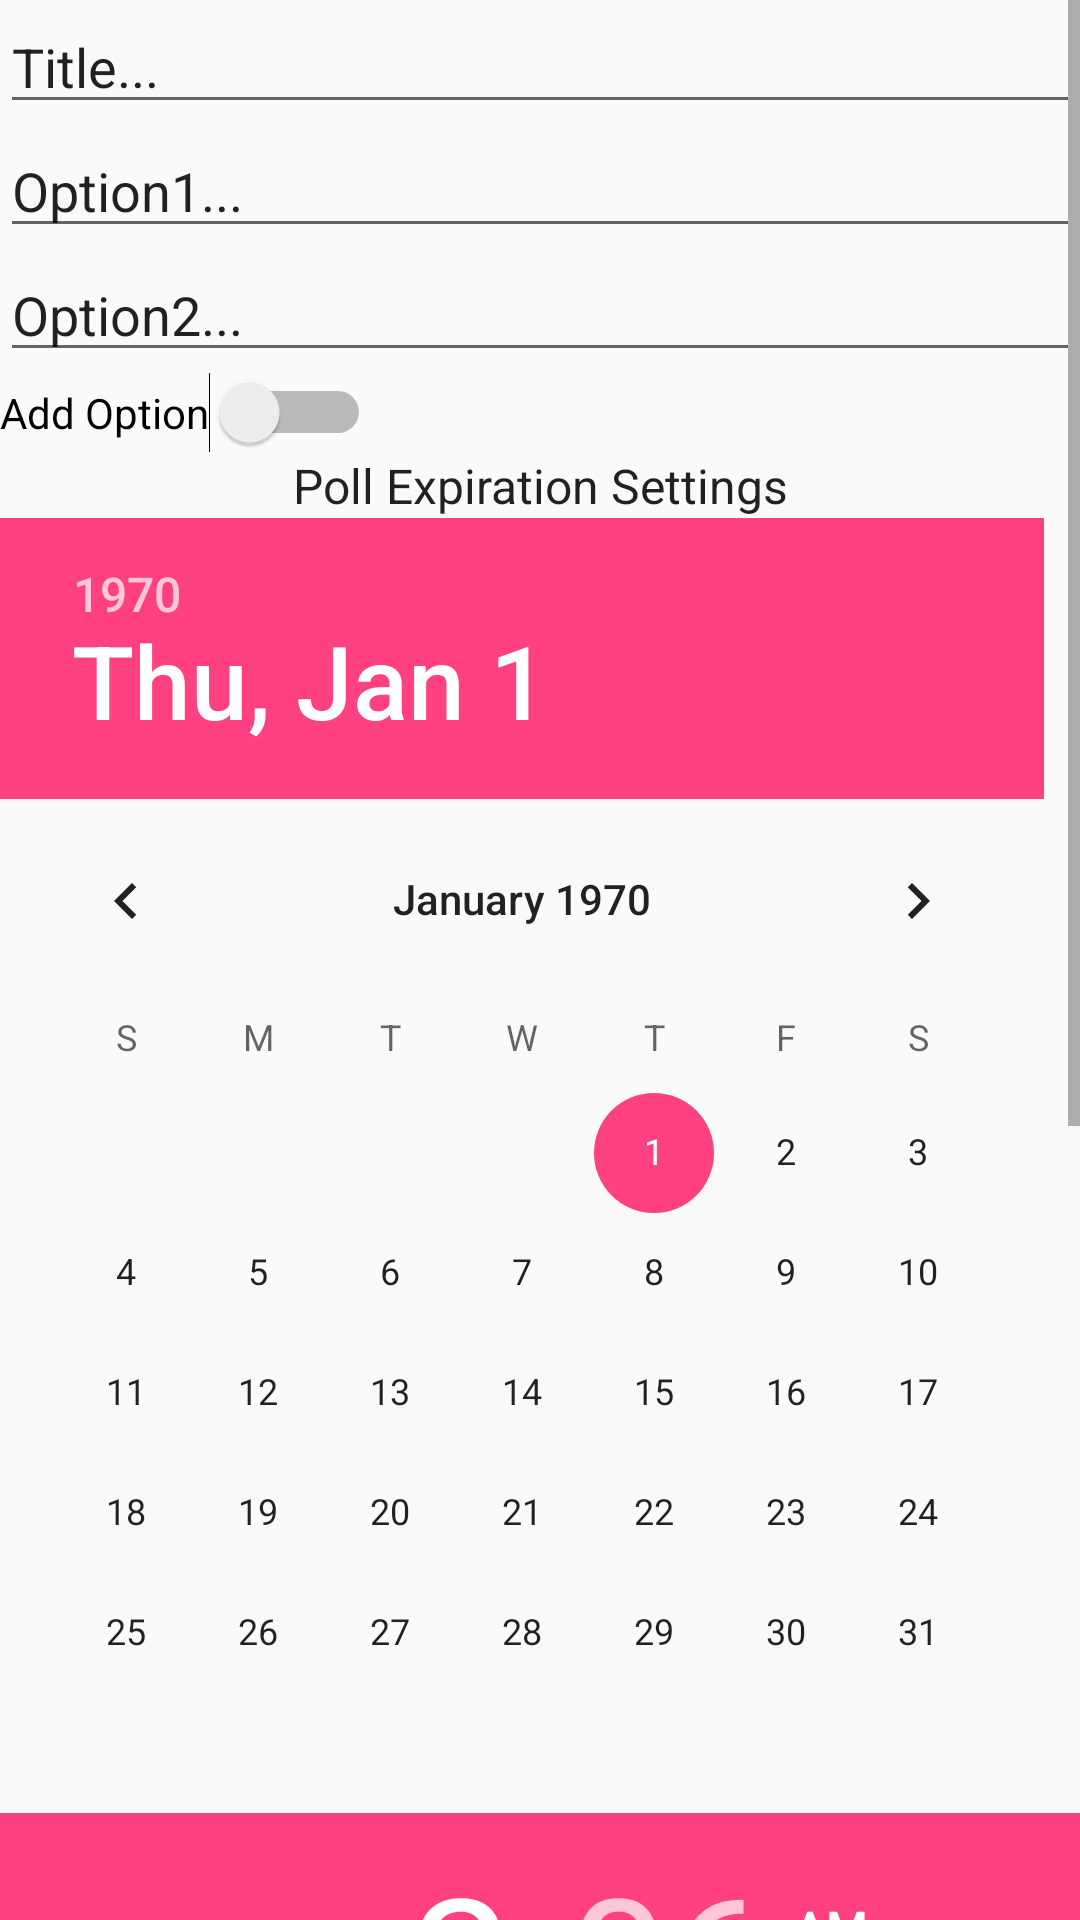

This screen was rendered from an Android layout file. Write that file and the resources it references.
<!-- AndroidManifest.xml: application theme AppTheme -->
<!-- res/layout/activity_create_apoll_screen.xml -->
<?xml version="1.0" encoding="utf-8"?>
<RelativeLayout xmlns:android="http://schemas.android.com/apk/res/android"
                xmlns:app="http://schemas.android.com/apk/res-auto"
                xmlns:tools="http://schemas.android.com/tools"
                android:layout_width="match_parent"
                android:layout_height="match_parent"
                tools:context="example.android.votrmobileapplication.CreateAPollScreen">

<ScrollView
    android:layout_width="match_parent"
    android:layout_height="match_parent"
    android:layout_alignParentTop="true"
    android:layout_alignParentStart="true">

    <LinearLayout
        android:layout_width="match_parent"
        android:layout_height="wrap_content"
        android:orientation="vertical"
        android:weightSum="1">

        <EditText
            android:id="@+id/editTitle"
            android:layout_width="match_parent"
            android:layout_height="wrap_content"
            android:layout_alignParentEnd="true"
            android:layout_alignParentStart="true"
            android:layout_alignParentTop="true"
            android:ems="10"
            android:inputType="textPersonName"
            android:text="Title..." />

        <EditText
            android:id="@+id/editOption1"
            android:layout_width="match_parent"
            android:layout_height="wrap_content"
            android:layout_alignParentEnd="true"
            android:layout_alignParentStart="true"
            android:layout_below="@+id/editTitle"
            android:ems="10"
            android:inputType="textPersonName"
            android:text="Option1..." />

        <EditText
            android:id="@+id/editOption2"
            android:layout_width="match_parent"
            android:layout_height="wrap_content"
            android:layout_alignParentEnd="true"
            android:layout_alignParentStart="true"
            android:layout_below="@+id/editOption1"
            android:ems="10"
            android:inputType="textPersonName"
            android:text="Option2..." />

        <Switch
            android:id="@+id/addOption"
            android:layout_width="wrap_content"
            android:layout_height="wrap_content"
            android:layout_alignParentStart="true"
            android:layout_below="@+id/editOption2"
            android:text="Add Option"
            android:textAlignment="center" />

        <TextView
            android:id="@+id/textView3"
            android:layout_width="match_parent"
            android:layout_height="wrap_content"
            android:text="Poll Expiration Settings"
            android:textAlignment="center"
            android:textAppearance="@android:style/TextAppearance.Theme" />

        <DatePicker
            android:id="@+id/datePicker3"
            android:layout_width="match_parent"
            android:layout_height="wrap_content" />

        <TimePicker
            android:id="@+id/timePicker2"
            android:layout_width="match_parent"
            android:layout_height="wrap_content" />

        <CheckBox
            android:id="@+id/checkBox2"
            android:layout_width="wrap_content"
            android:layout_height="wrap_content"
            android:text="CheckBox" />

        <TextView
            android:id="@+id/accessCodeGeneratorText"
            android:layout_width="196dp"
            android:layout_height="wrap_content"
            android:layout_weight="0.05"
            android:text="Generate Access Code?"
            android:textAlignment="textEnd"
            android:textAppearance="@android:style/TextAppearance.DeviceDefault.Widget.TextView"
            android:textStyle="bold"
            android:visibility="visible" />

        <Button
            android:id="@+id/createPoll"
            android:layout_width="match_parent"
            android:layout_height="wrap_content"
            android:text="Create Poll"
            android:textAlignment="center" />

    </LinearLayout>

</ScrollView>

</RelativeLayout>
<!-- resources referenced by this layout -->
<resources>
  <style name="AppTheme" parent="Theme.AppCompat.Light.DarkActionBar">
          
          <item name="colorPrimary">@color/colorPrimary</item>
          <item name="colorPrimaryDark">@color/colorPrimaryDark</item>
          <item name="colorAccent">@color/colorAccent</item>
      </style>
  <color name="colorPrimary">#3F51B5</color>
  <color name="colorPrimaryDark">#303F9F</color>
  <color name="colorAccent">#ff4081</color>
</resources>
